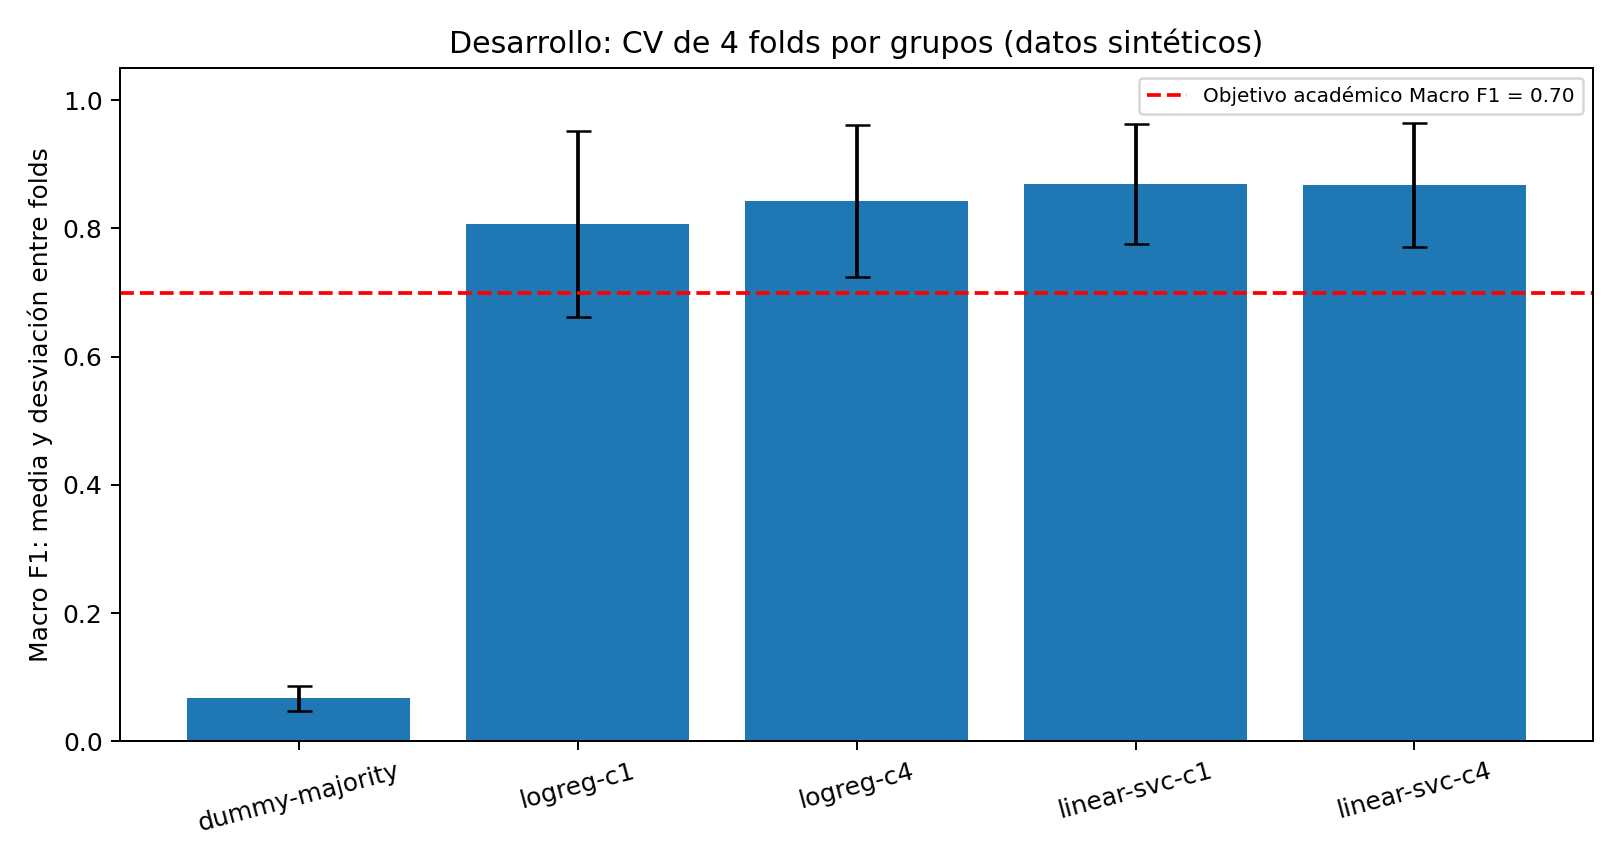

The table this chart was drawn from, first rows:
candidate, cv_macro_f1_mean, cv_macro_f1_std, oof_accuracy, oof_macro_f1, oof_weighted_f1, mean_fit_seconds, mean_inference_seconds_per_record
dummy-majority, 0.06701, 0.01955, 0.1562, 0.09393, 0.09393, 0.001126, 1.023420633308498e-05
logreg-c1, 0.8074, 0.1451, 0.8063, 0.7957, 0.7957, 0.1202, 0.0003115
logreg-c4, 0.8428, 0.1193, 0.8375, 0.8307, 0.8307, 0.1436, 0.0003196
linear-svc-c1, 0.869, 0.09386, 0.8688, 0.8663, 0.8663, 0.05796, 0.0003226
linear-svc-c4, 0.8671, 0.09676, 0.8688, 0.8661, 0.8661, 0.05517, 0.0003207
